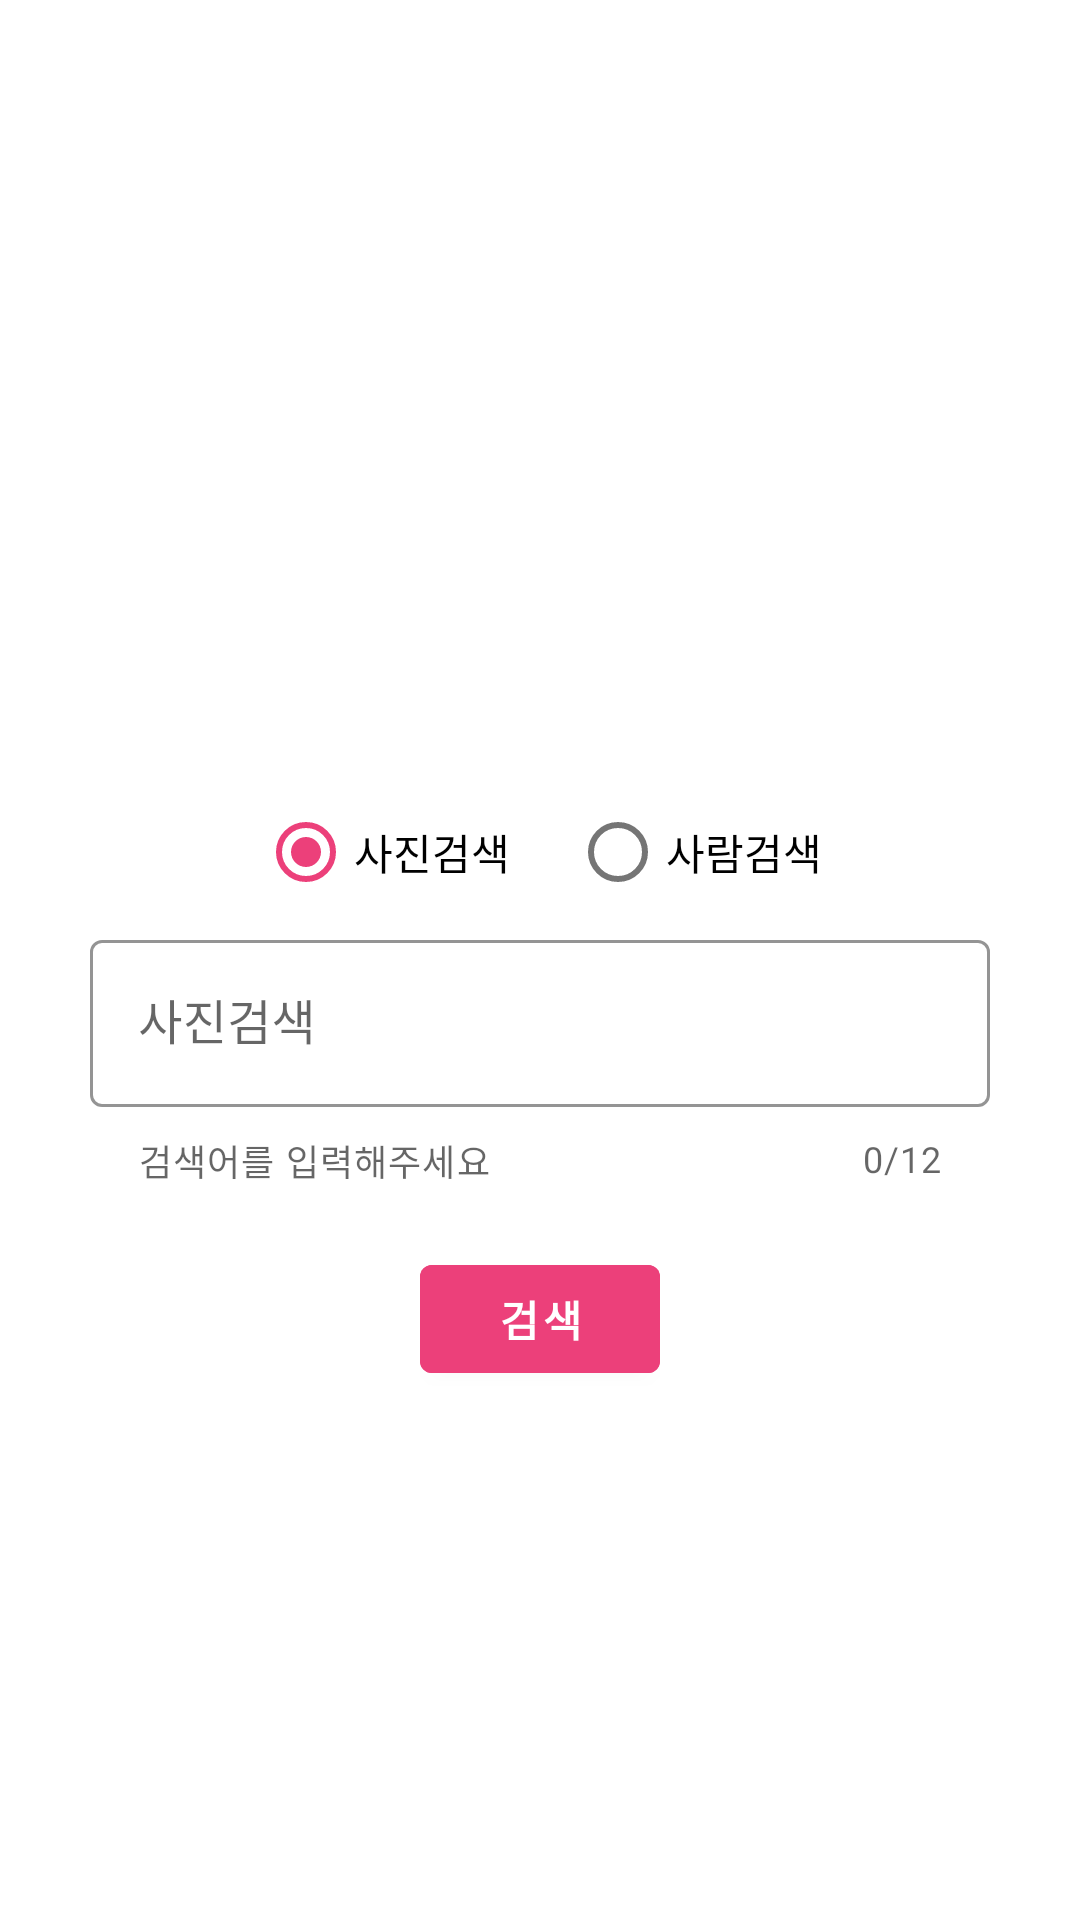

Produce the Android XML layout that renders to this screen, including the resource entries it uses.
<!-- AndroidManifest.xml: application theme Theme.SampleRxJava -->
<!-- res/layout/activity_main.xml -->
<?xml version="1.0" encoding="utf-8"?>
<ScrollView
    xmlns:android="http://schemas.android.com/apk/res/android"
    xmlns:app="http://schemas.android.com/apk/res-auto"
    xmlns:tools="http://schemas.android.com/tools"
    android:layout_width="match_parent"
    android:layout_height="match_parent"
    android:id="@+id/main_scrollview"
    tools:context=".MainActivity">

    <LinearLayout
        android:layout_width="match_parent"
        android:layout_height="wrap_content"
        android:orientation="vertical"
        android:gravity="center_horizontal"
        android:padding="30dp"
        >

        <ImageView
            android:layout_width="150dp"
            android:layout_height="150dp"
            android:src="@drawable/ic_unsplash"
            android:layout_marginTop="50dp"
            android:layout_marginBottom="30dp"
            />

        <RadioGroup
            android:id="@+id/search_term_radio_group"
            android:layout_width="wrap_content"
            android:layout_height="wrap_content"
            android:orientation="horizontal">

            <com.google.android.material.radiobutton.MaterialRadioButton
                android:id="@+id/photo_search_radio_btn"
                android:layout_width="match_parent"
                android:layout_height="wrap_content"
                android:text="사진검색"
                android:textSize="14sp"
                android:checked="true"
                android:layout_marginEnd="20dp"
                android:theme="@style/MyRadioButton"
                />

            <com.google.android.material.radiobutton.MaterialRadioButton
                android:id="@+id/user_search_radio_btn"
                android:layout_width="match_parent"
                android:layout_height="wrap_content"
                android:text="사람검색"
                android:textSize="14sp"
                android:checked="false"
                android:theme="@style/MyRadioButton"
                />
        </RadioGroup>

        <com.google.android.material.textfield.TextInputLayout
            android:id="@+id/search_term_text_layout"
            android:layout_width="match_parent"
            android:layout_height="wrap_content"
            app:shapeAppearance="@style/ShapeAppearance.MaterialComponents.MediumComponent"
            app:boxStrokeColor="@color/colorPrimary"
            android:layout_gravity="right"
            app:counterEnabled="true"
            app:counterMaxLength="12"
            app:endIconMode="clear_text"
            app:startIconDrawable="@drawable/ic_photo_library_black_24dp"
            style="@style/Widget.MaterialComponents.TextInputLayout.OutlinedBox"
            app:helperText="검색어를 입력해주세요"
            android:hint="사진검색"
            >

            <com.google.android.material.textfield.TextInputEditText
                android:id="@+id/search_term_edit_text"
                android:layout_width="match_parent"
                android:layout_height="wrap_content"
                android:maxLength="12"
                android:inputType="text"
                android:layout_marginBottom="5dp"/>

        </com.google.android.material.textfield.TextInputLayout>

        <include
            layout="@layout/layout_button_search"
            android:layout_width="wrap_content"
            android:layout_height="wrap_content"
            android:layout_marginTop="20dp"
            />

    </LinearLayout>



</ScrollView>
<!-- res/layout/layout_button_search.xml (included above) -->
<?xml version="1.0" encoding="utf-8"?>
<FrameLayout
    xmlns:android="http://schemas.android.com/apk/res/android"
    android:layout_width="wrap_content"
    android:layout_height="wrap_content"
    android:id="@+id/frame_search_btn"
    android:visibility="visible">

    <com.google.android.material.button.MaterialButton
        android:id="@+id/btn_search"
        android:layout_width="80dp"
        android:layout_height="wrap_content"
        android:textColor="#fff"
        android:textAlignment="center"
        android:text="검색"
        android:textStyle="bold"
        android:clickable="true"
        android:backgroundTint="@color/colorPrimary"
        />


    <ProgressBar
        android:id="@+id/btn_progress"
        android:layout_width="25dp"
        android:layout_height="25dp"
        android:layout_gravity="center"
        android:visibility="invisible"
        android:indeterminateTint="#fff"
        />

</FrameLayout>
<!-- resources referenced by this layout -->
<resources>
  <color name="colorPrimary">#EC407A</color>
  <style name="MyRadioButton" parent="Widget.MaterialComponents.CompoundButton.RadioButton">
          <item name="colorControlNormal">@color/colorLightGray</item>
          <item name="colorControlActivated">@color/colorPrimary</item>
          <item name="colorControlHighlight">@color/colorLightPink</item>
      </style>
  <style name="Theme.SampleRxJava" parent="Theme.MaterialComponents.DayNight.NoActionBar">
          
          <item name="colorPrimary">@color/purple_500</item>
          <item name="colorPrimaryVariant">@color/purple_700</item>
          <item name="colorOnPrimary">@color/white</item>
          
          <item name="colorSecondary">@color/teal_200</item>
          <item name="colorSecondaryVariant">@color/teal_700</item>
          <item name="colorOnSecondary">@color/black</item>
          
          <item name="android:statusBarColor" tools:targetApi="l">?attr/colorPrimaryVariant</item>
          
      </style>
  <color name="colorLightGray">#BABABA</color>
  <color name="colorLightPink">#FFB3B3</color>
  <color name="purple_500">#FF6200EE</color>
  <color name="purple_700">#FF3700B3</color>
  <color name="white">#FFFFFFFF</color>
  <color name="teal_200">#FF03DAC5</color>
  <color name="teal_700">#FF018786</color>
  <color name="black">#FF000000</color>
</resources>
